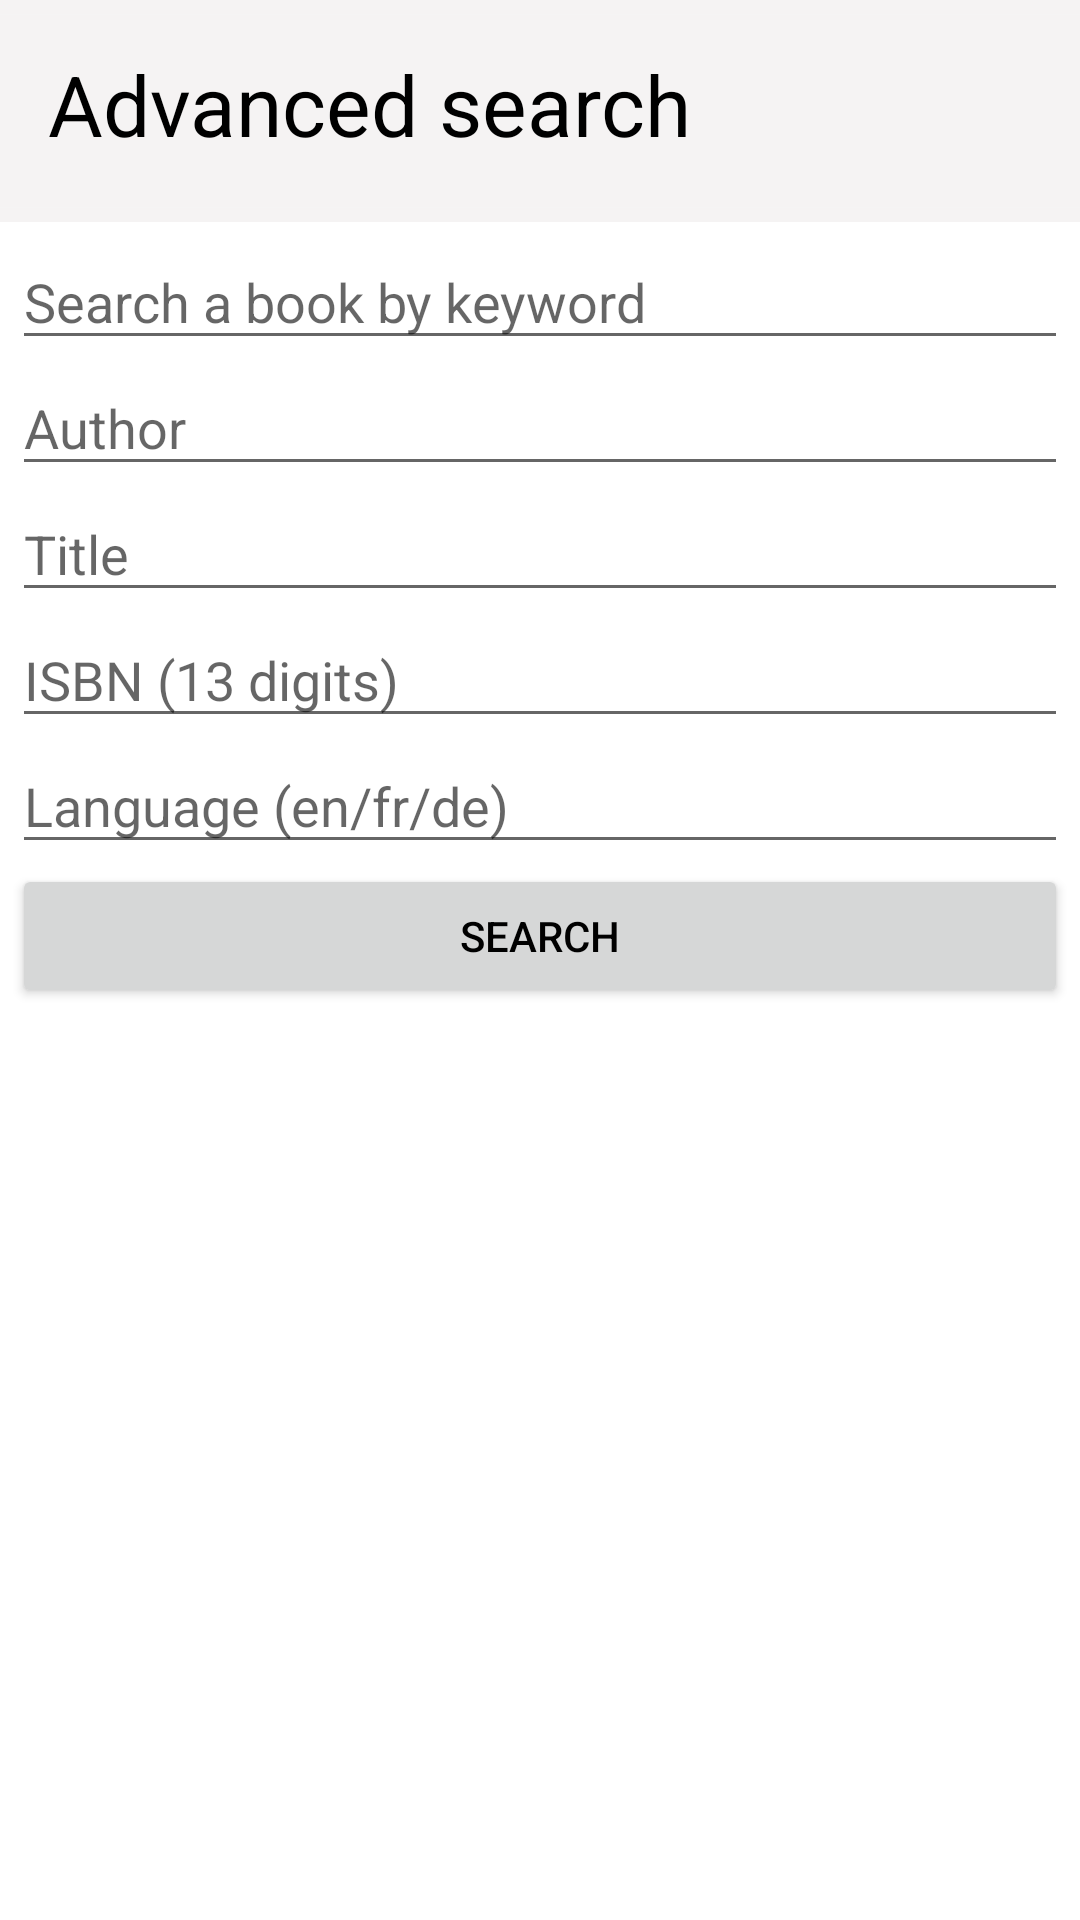

Android layout source for this screen:
<!-- AndroidManifest.xml: application theme Theme.BookCita.NoActionBar -->
<!-- res/layout/activity_recherche_avancee_livre.xml -->
<?xml version="1.0" encoding="utf-8"?>
<RelativeLayout xmlns:android="http://schemas.android.com/apk/res/android"
    xmlns:app="http://schemas.android.com/apk/res-auto"
    xmlns:tools="http://schemas.android.com/tools"
    android:layout_width="match_parent"
    android:layout_height="match_parent"
    tools:context=".activity.RechercheAvanceeLivreActivity">

    <androidx.constraintlayout.widget.ConstraintLayout
        android:id="@+id/headerRA"
        android:layout_width="match_parent"
        android:layout_height="wrap_content">

        <ImageView
            android:id="@+id/imageView8RA"
            android:layout_width="match_parent"
            android:layout_height="wrap_content"
            android:background="@color/greige"
            app:layout_constraintStart_toStartOf="parent"
            app:layout_constraintTop_toTopOf="parent"
            app:srcCompat="@drawable/titre_barre_top" />

        <TextView
            android:id="@+id/tvTitreEcranRA"
            android:layout_width="wrap_content"
            android:layout_height="wrap_content"
            android:layout_marginStart="16dp"
            android:layout_marginTop="16dp"
            android:text="@string/advanced_search"
            android:textColor="@color/black"
            android:textSize="28sp"
            app:layout_constraintStart_toStartOf="parent"
            app:layout_constraintTop_toTopOf="parent" />

    </androidx.constraintlayout.widget.ConstraintLayout>

    <androidx.constraintlayout.widget.ConstraintLayout
        android:layout_width="match_parent"
        android:layout_height="match_parent"
        android:layout_below="@id/headerRA"
        android:layout_margin="4dp">

        <LinearLayout
            android:layout_width="match_parent"
            android:layout_height="wrap_content"
            android:orientation="vertical"
            app:layout_constraintStart_toStartOf="parent"
            app:layout_constraintTop_toTopOf="parent">

            <LinearLayout
                android:layout_width="match_parent"
                android:layout_height="match_parent"
                android:orientation="horizontal">


                <EditText
                    android:id="@+id/etKeywordRA"
                    android:layout_width="260dp"
                    android:layout_height="42dp"
                    android:layout_weight="1"
                    android:ems="10"
                    android:hint="@string/search_book_by_keyword"
                    android:imeOptions="actionDone"
                    android:inputType="text"
                    tools:ignore="TouchTargetSizeCheck" />

                <Button
                    android:id="@+id/btnClearTextRA"
                    android:layout_width="23dp"
                    android:layout_height="23dp"
                    android:layout_gravity="center_vertical"
                    android:layout_weight="0"
                    android:background="@android:drawable/ic_delete"
                    android:visibility="gone"
                    tools:ignore="SpeakableTextPresentCheck,TouchTargetSizeCheck" />

            </LinearLayout>

            <LinearLayout
                android:layout_width="match_parent"
                android:layout_height="match_parent"
                android:orientation="horizontal">


                <EditText
                    android:id="@+id/etAuteurRA"
                    android:layout_width="260dp"
                    android:layout_height="42dp"
                    android:layout_weight="1"
                    android:ems="10"
                    android:hint="@string/author"
                    android:imeOptions="actionDone"
                    android:inputType="text"
                    tools:ignore="TouchTargetSizeCheck" />

                <Button
                    android:id="@+id/btnClearTextAuteurRA"
                    android:layout_width="23dp"
                    android:layout_height="23dp"
                    android:layout_gravity="center_vertical"
                    android:layout_weight="0"
                    android:background="@android:drawable/ic_delete"
                    android:visibility="gone"
                    tools:ignore="SpeakableTextPresentCheck,TouchTargetSizeCheck" />

            </LinearLayout>

            <LinearLayout
                android:layout_width="match_parent"
                android:layout_height="match_parent"
                android:orientation="horizontal">

                <EditText
                    android:id="@+id/etTitreRA"
                    android:layout_width="260dp"
                    android:layout_height="42dp"
                    android:layout_weight="1"
                    android:ems="10"
                    android:hint="@string/title"
                    android:imeOptions="actionDone"
                    android:inputType="text"
                    tools:ignore="TouchTargetSizeCheck" />

                <Button
                    android:id="@+id/btnClearTextTitreRA"
                    android:layout_width="23dp"
                    android:layout_height="23dp"
                    android:layout_gravity="center_vertical"
                    android:layout_weight="0"
                    android:background="@android:drawable/ic_delete"
                    android:visibility="gone"
                    tools:ignore="SpeakableTextPresentCheck,TouchTargetSizeCheck" />
            </LinearLayout>

            <LinearLayout
                android:layout_width="match_parent"
                android:layout_height="match_parent"
                android:orientation="horizontal">

                <EditText
                    android:id="@+id/etIsbnRA"
                    android:layout_width="260dp"
                    android:layout_height="42dp"
                    android:layout_weight="1"
                    android:ems="10"
                    android:hint="@string/isbn_13_digits"
                    android:imeOptions="actionDone"
                    android:inputType="text"
                    tools:ignore="TouchTargetSizeCheck" />

                <Button
                    android:id="@+id/btnClearTextIsbnRA"
                    android:layout_width="23dp"
                    android:layout_height="23dp"
                    android:layout_gravity="center_vertical"
                    android:layout_weight="0"
                    android:background="@android:drawable/ic_delete"
                    android:visibility="gone"
                    tools:ignore="SpeakableTextPresentCheck,TouchTargetSizeCheck" />
            </LinearLayout>

            <LinearLayout
                android:layout_width="match_parent"
                android:layout_height="match_parent"
                android:orientation="horizontal">

                <EditText
                    android:id="@+id/etLangueRA"
                    android:layout_width="260dp"
                    android:layout_height="42dp"
                    android:layout_weight="1"
                    android:ems="10"
                    android:hint="@string/language_AS"
                    android:imeOptions="actionDone"
                    android:inputType="text"
                    tools:ignore="TouchTargetSizeCheck" />

                <Button
                    android:id="@+id/btnClearTextLangueRA"
                    android:layout_width="23dp"
                    android:layout_height="23dp"
                    android:layout_gravity="center_vertical"
                    android:layout_weight="0"
                    android:background="@android:drawable/ic_delete"
                    android:visibility="gone"
                    tools:ignore="SpeakableTextPresentCheck,TouchTargetSizeCheck" />

            </LinearLayout>

            <Button
                android:id="@+id/btnRechercherRA"
                android:layout_width="match_parent"
                android:layout_height="wrap_content"
                android:text="@string/search"
                android:textColor="@color/black" />

            <androidx.recyclerview.widget.RecyclerView
                android:id="@+id/rvBookRA"
                android:layout_width="match_parent"
                android:layout_height="wrap_content" />
        </LinearLayout>
    </androidx.constraintlayout.widget.ConstraintLayout>
</RelativeLayout>
<!-- resources referenced by this layout -->
<resources>
  <color name="black">#FF000000</color>
  <color name="greige">#F5F3F3</color>
  <!-- drawable titre_barre_top (drawable) -->
  <?xml version="1.0" encoding="utf-8"?>
  <shape xmlns:android="http://schemas.android.com/apk/res/android"
      android:shape="rectangle"
      >
      <solid android:color="@color/greige" />
      <size android:width="415dp" android:height="74dp"/>
  </shape>
  <string name="advanced_search">Advanced search</string>
  <string name="author">Author</string>
  <string name="isbn_13_digits">ISBN (13 digits)</string>
  <string name="language_AS">Language (en/fr/de)</string>
  <string name="search">Search</string>
  <string name="search_book_by_keyword">Search a book by keyword</string>
  <string name="title">Title</string>
  <style name="Theme.BookCita.NoActionBar">
          <item name="windowActionBar">false</item>
          <item name="windowNoTitle">true</item>
          <item name="android:statusBarColor" tools:targetApi="l">@android:color/transparent</item>
      </style>
</resources>
